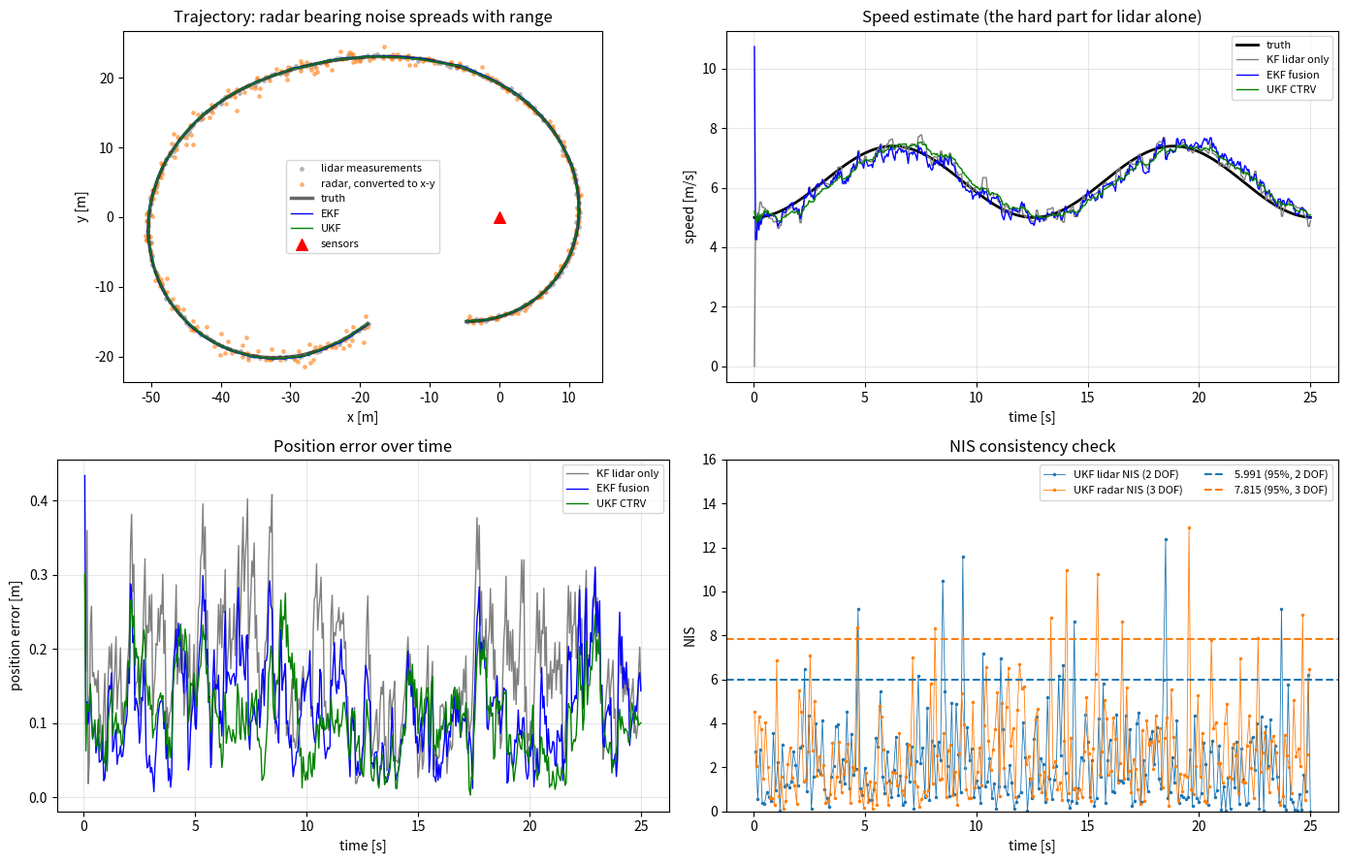

Write Python code to recreate this figure.
#!/usr/bin/env python3
"""Lidar + radar fusion: KF (lidar only, CV), EKF (fusion, CV) and UKF (fusion, CTRV).

Generates a CTRV ground-truth trajectory, simulates alternating lidar and radar measurements,
runs the three filters, reports RMSE, checks NIS consistency and sweeps the UKF process noise.
Writes results/kalman_fusion.png.
"""
import os

import matplotlib

matplotlib.use("Agg")
import matplotlib.pyplot as plt  # noqa: E402
import numpy as np  # noqa: E402

DT_TRUTH, DURATION, DT_MEAS = 0.002, 25.0, 0.05
S_LIDAR, S_RHO, S_PHI, S_RHODOT = 0.15, 0.3, 0.03, 0.3
R_LIDAR = np.diag([S_LIDAR**2, S_LIDAR**2])
R_RADAR = np.diag([S_RHO**2, S_PHI**2, S_RHODOT**2])
CHI2_95 = {2: 5.991, 3: 7.815}


def wrap(a):
    return (a + np.pi) % (2 * np.pi) - np.pi


def trajectory():
    """CTRV with time-varying yaw rate and acceleration; returns t, px, py, vx, vy."""
    px, py, v, psi, out = -5.0, -15.0, 5.0, 0.0, []
    for t in np.arange(0, DURATION + 1e-9, DT_TRUTH):
        out.append((t, px, py, v * np.cos(psi), v * np.sin(psi)))
        acc, yaw_rate = 0.6 * np.sin(0.5 * t), 0.25 + 0.15 * np.sin(0.4 * t)
        px += v / yaw_rate * (np.sin(psi + yaw_rate * DT_TRUTH) - np.sin(psi))
        py += v / yaw_rate * (-np.cos(psi + yaw_rate * DT_TRUTH) + np.cos(psi))
        psi = wrap(psi + yaw_rate * DT_TRUTH)
        v += acc * DT_TRUTH
    return np.array(out)


def measurements(truth, rng):
    """Alternating lidar (px, py) and radar (rho, phi, rho_dot) at 20 Hz total."""
    out = []
    for k in range(int(DURATION / DT_MEAS) + 1):
        t, px, py, vx, vy = truth[int(round(k * DT_MEAS / DT_TRUTH))]
        if k % 2 == 0:
            z = np.array([px, py]) + rng.normal(0, S_LIDAR, 2)
            out.append((t, "lidar", z, (px, py, vx, vy)))
        else:
            rho = np.hypot(px, py)
            z = np.array([rho, np.arctan2(py, px), (px * vx + py * vy) / rho])
            z += rng.normal(0, [S_RHO, S_PHI, S_RHODOT])
            out.append((t, "radar", z, (px, py, vx, vy)))
    return out


class KalmanCV:
    """Linear KF with a constant-velocity model; EKF update for the nonlinear radar model."""

    def __init__(self, z, sigma_a=3.0):
        self.x = np.array([z[0], z[1], 0.0, 0.0])
        self.P = np.diag([S_LIDAR**2, S_LIDAR**2, 100.0, 100.0])
        self.sigma_a = sigma_a

    def predict(self, dt):
        F = np.eye(4)
        F[0, 2] = F[1, 3] = dt
        G = np.array([[dt**2 / 2, 0], [0, dt**2 / 2], [dt, 0], [0, dt]])
        self.x = F @ self.x
        self.P = F @ self.P @ F.T + G @ G.T * self.sigma_a**2

    def update_lidar(self, z):
        H = np.eye(2, 4)
        y = z - H @ self.x
        S = H @ self.P @ H.T + R_LIDAR
        K = self.P @ H.T @ np.linalg.inv(S)
        self.x = self.x + K @ y
        self.P = (np.eye(4) - K @ H) @ self.P
        return y @ np.linalg.solve(S, y)

    def update_radar(self, z):
        px, py, vx, vy = self.x
        c1 = max(1e-6, px * px + py * py)
        c2, c3 = np.sqrt(c1), c1 * np.sqrt(c1)
        h = np.array([c2, np.arctan2(py, px), (px * vx + py * vy) / c2])
        Hj = np.array([[px / c2, py / c2, 0, 0],
                       [-py / c1, px / c1, 0, 0],
                       [py * (vx * py - vy * px) / c3, px * (vy * px - vx * py) / c3, px / c2, py / c2]])
        y = z - h
        y[1] = wrap(y[1])
        S = Hj @ self.P @ Hj.T + R_RADAR
        K = self.P @ Hj.T @ np.linalg.inv(S)
        self.x = self.x + K @ y
        self.P = (np.eye(4) - K @ Hj) @ self.P
        return y @ np.linalg.solve(S, y)


class UKF:
    """Unscented Kalman filter with the CTRV model: state px, py, v, psi, psi_dot."""

    N, N_AUG = 5, 7

    def __init__(self, z, std_a=1.0, std_yawdd=0.5):
        self.x = np.array([z[0], z[1], 0.0, 0.0, 0.0])
        self.P = np.diag([S_LIDAR**2, S_LIDAR**2, 25.0, 1.0, 1.0])
        self.std_a, self.std_yawdd = std_a, std_yawdd
        self.lam = 3 - self.N_AUG
        n_sig = 2 * self.N_AUG + 1
        self.w = np.full(n_sig, 0.5 / (self.lam + self.N_AUG))
        self.w[0] = self.lam / (self.lam + self.N_AUG)
        self.Xsig = np.zeros((self.N, n_sig))

    def predict(self, dt):
        xa = np.r_[self.x, 0.0, 0.0]                       # augment with the two process noises
        Pa = np.zeros((self.N_AUG, self.N_AUG))
        Pa[: self.N, : self.N] = self.P
        Pa[5, 5], Pa[6, 6] = self.std_a**2, self.std_yawdd**2
        L = np.linalg.cholesky(Pa)                         # matrix square root
        s = np.sqrt(self.lam + self.N_AUG)
        Xa = np.vstack([xa, xa + s * L.T, xa - s * L.T]).T   # 2 n_aug + 1 sigma points
        px, py, v, psi, psid, nu_a, nu_psi = Xa
        turning = np.abs(psid) > 1e-4
        ppx = np.where(turning, px + v / np.where(turning, psid, 1) * (np.sin(psi + psid * dt) - np.sin(psi)),
                       px + v * np.cos(psi) * dt)
        ppy = np.where(turning, py + v / np.where(turning, psid, 1) * (-np.cos(psi + psid * dt) + np.cos(psi)),
                       py + v * np.sin(psi) * dt)
        self.Xsig = np.vstack([ppx + 0.5 * dt**2 * np.cos(psi) * nu_a,
                               ppy + 0.5 * dt**2 * np.sin(psi) * nu_a,
                               v + dt * nu_a,
                               psi + psid * dt + 0.5 * dt**2 * nu_psi,
                               psid + dt * nu_psi])
        self.x = self.Xsig @ self.w
        self.x[3] = wrap(self.x[3])
        d = self.Xsig - self.x[:, None]
        d[3] = wrap(d[3])
        self.P = (self.w * d) @ d.T

    def update(self, z, R, h, angle_idx=None):
        Zsig = h(self.Xsig)
        z_pred = Zsig @ self.w
        dz = Zsig - z_pred[:, None]
        if angle_idx is not None:
            dz[angle_idx] = wrap(dz[angle_idx])
        S = (self.w * dz) @ dz.T + R
        dx = self.Xsig - self.x[:, None]
        dx[3] = wrap(dx[3])
        T = (self.w * dx) @ dz.T                           # state / measurement cross-correlation
        K = T @ np.linalg.inv(S)
        y = z - z_pred
        if angle_idx is not None:
            y[angle_idx] = wrap(y[angle_idx])
        self.x = self.x + K @ y
        self.x[3] = wrap(self.x[3])
        self.P = self.P - K @ S @ K.T
        return y @ np.linalg.solve(S, y)

    @property
    def cartesian(self):
        return np.array([self.x[0], self.x[1], self.x[2] * np.cos(self.x[3]), self.x[2] * np.sin(self.x[3])])


def h_lidar(X):
    return X[:2]


def h_radar(X):
    px, py, v, psi = X[0], X[1], X[2], X[3]
    rho = np.maximum(1e-6, np.hypot(px, py))
    return np.vstack([rho, np.arctan2(py, px), (px * np.cos(psi) * v + py * np.sin(psi) * v) / rho])


def run(meas, std_a=1.0, std_yawdd=0.5):
    kf = ekf = ukf = None
    rows = []
    t_prev = meas[0][0]
    for t, kind, z, truth in meas:
        if kf is None:
            kf, ekf = KalmanCV(z), KalmanCV(z)
            ukf = UKF(z, std_a, std_yawdd)
            t_prev = t
            continue
        dt = t - t_prev
        t_prev = t
        for f in (kf, ekf, ukf):
            f.predict(dt)
        nis = np.nan
        if kind == "lidar":
            kf.update_lidar(z)
            ekf.update_lidar(z)
            nis = ukf.update(z, R_LIDAR, h_lidar)
        else:
            ekf.update_radar(z)
            nis = ukf.update(z, R_RADAR, h_radar, angle_idx=1)
        rows.append((t, kind, np.array(truth), kf.x.copy(), ekf.x.copy(), ukf.cartesian, nis, z))
    return rows


def rmse(rows, idx):
    err = np.array([r[idx] - r[2] for r in rows])
    return np.sqrt((err**2).mean(0))


def main():
    os.makedirs("results", exist_ok=True)
    rng = np.random.default_rng(21)
    truth = trajectory()
    meas = measurements(truth, rng)
    rows = run(meas)
    print(f"{len(meas)} measurements over {DURATION:.0f} s, range from sensor "
          f"{np.hypot(truth[:, 1], truth[:, 2]).min():.1f} to {np.hypot(truth[:, 1], truth[:, 2]).max():.1f} m\n")
    print(f"{'filter':<24}{'RMSE px':>9}{'py':>8}{'vx':>8}{'vy':>8}")
    for name, idx in (("KF  (lidar only, CV)", 3), ("EKF (lidar+radar, CV)", 4), ("UKF (lidar+radar, CTRV)", 5)):
        e = rmse(rows, idx)
        print(f"{name:<24}{e[0]:9.3f}{e[1]:8.3f}{e[2]:8.3f}{e[3]:8.3f}")

    nis_l = np.array([r[6] for r in rows if r[1] == "lidar"])
    nis_r = np.array([r[6] for r in rows if r[1] == "radar"])
    print(f"\nUKF NIS above the 95% line: lidar {100 * (nis_l > CHI2_95[2]).mean():.1f}%, "
          f"radar {100 * (nis_r > CHI2_95[3]).mean():.1f}% (5% expected)")

    print(f"\nProcess-noise tuning sweep\n{'std_a':>6}{'std_yawdd':>11}{'RMSE v':>9}{'lidar NIS>95%':>15}{'radar NIS>95%':>15}")
    for std_a, std_yawdd in ((0.2, 0.1), (1.0, 0.5), (5.0, 2.0)):
        r2 = run(meas, std_a, std_yawdd)
        e = rmse(r2, 5)
        l2 = np.array([r[6] for r in r2 if r[1] == "lidar"])
        rr = np.array([r[6] for r in r2 if r[1] == "radar"])
        print(f"{std_a:6.1f}{std_yawdd:11.1f}{np.hypot(e[2], e[3]):9.3f}"
              f"{100 * (l2 > CHI2_95[2]).mean():14.1f}%{100 * (rr > CHI2_95[3]).mean():14.1f}%")

    # ------------------------------------------------------------------ figure
    t = np.array([r[0] for r in rows])
    tru = np.array([r[2] for r in rows])
    est = {k: np.array([r[i] for r in rows]) for k, i in (("KF lidar only", 3), ("EKF fusion", 4), ("UKF CTRV", 5))}
    fig, ax = plt.subplots(2, 2, figsize=(14, 9))
    a = ax[0, 0]
    lid = np.array([r[7] for r in rows if r[1] == "lidar"])
    rad = np.array([[r[7][0] * np.cos(r[7][1]), r[7][0] * np.sin(r[7][1])] for r in rows if r[1] == "radar"])
    a.scatter(*lid.T, s=6, c="0.7", label="lidar measurements")
    a.scatter(*rad.T, s=6, c="tab:orange", alpha=0.5, label="radar, converted to x-y")
    a.plot(tru[:, 0], tru[:, 1], "k-", lw=2.5, alpha=0.6, label="truth")
    a.plot(est["EKF fusion"][:, 0], est["EKF fusion"][:, 1], "b-", lw=1, label="EKF")
    a.plot(est["UKF CTRV"][:, 0], est["UKF CTRV"][:, 1], "g-", lw=1, label="UKF")
    a.scatter([0], [0], marker="^", c="r", s=70, label="sensors")
    a.set(xlabel="x [m]", ylabel="y [m]", title="Trajectory: radar bearing noise spreads with range")
    a.set_aspect("equal")
    a.legend(fontsize=8)
    a = ax[0, 1]
    a.plot(t, np.hypot(tru[:, 2], tru[:, 3]), "k-", lw=2, label="truth")
    for name, c in (("KF lidar only", "0.5"), ("EKF fusion", "b"), ("UKF CTRV", "g")):
        a.plot(t, np.hypot(est[name][:, 2], est[name][:, 3]), c, lw=1, label=name)
    a.set(xlabel="time [s]", ylabel="speed [m/s]", title="Speed estimate (the hard part for lidar alone)")
    a.legend(fontsize=8)
    a.grid(alpha=0.3)
    a = ax[1, 0]
    for name, c in (("KF lidar only", "0.5"), ("EKF fusion", "b"), ("UKF CTRV", "g")):
        a.plot(t, np.linalg.norm(est[name][:, :2] - tru[:, :2], axis=1), c, lw=1, label=name)
    a.set(xlabel="time [s]", ylabel="position error [m]", title="Position error over time")
    a.legend(fontsize=8)
    a.grid(alpha=0.3)
    a = ax[1, 1]
    tl = np.array([r[0] for r in rows if r[1] == "lidar"])
    tr_ = np.array([r[0] for r in rows if r[1] == "radar"])
    a.plot(tl, nis_l, ".-", lw=0.6, ms=3, label="UKF lidar NIS (2 DOF)")
    a.plot(tr_, nis_r, ".-", lw=0.6, ms=3, label="UKF radar NIS (3 DOF)")
    a.axhline(CHI2_95[2], color="tab:blue", ls="--", label="5.991 (95%, 2 DOF)")
    a.axhline(CHI2_95[3], color="tab:orange", ls="--", label="7.815 (95%, 3 DOF)")
    a.set(xlabel="time [s]", ylabel="NIS", ylim=(0, 16), title="NIS consistency check")
    a.legend(fontsize=8, ncol=2)
    fig.tight_layout()
    fig.savefig("results/kalman_fusion.png", dpi=105)
    print("\n-> results/kalman_fusion.png")


if __name__ == "__main__":
    main()
